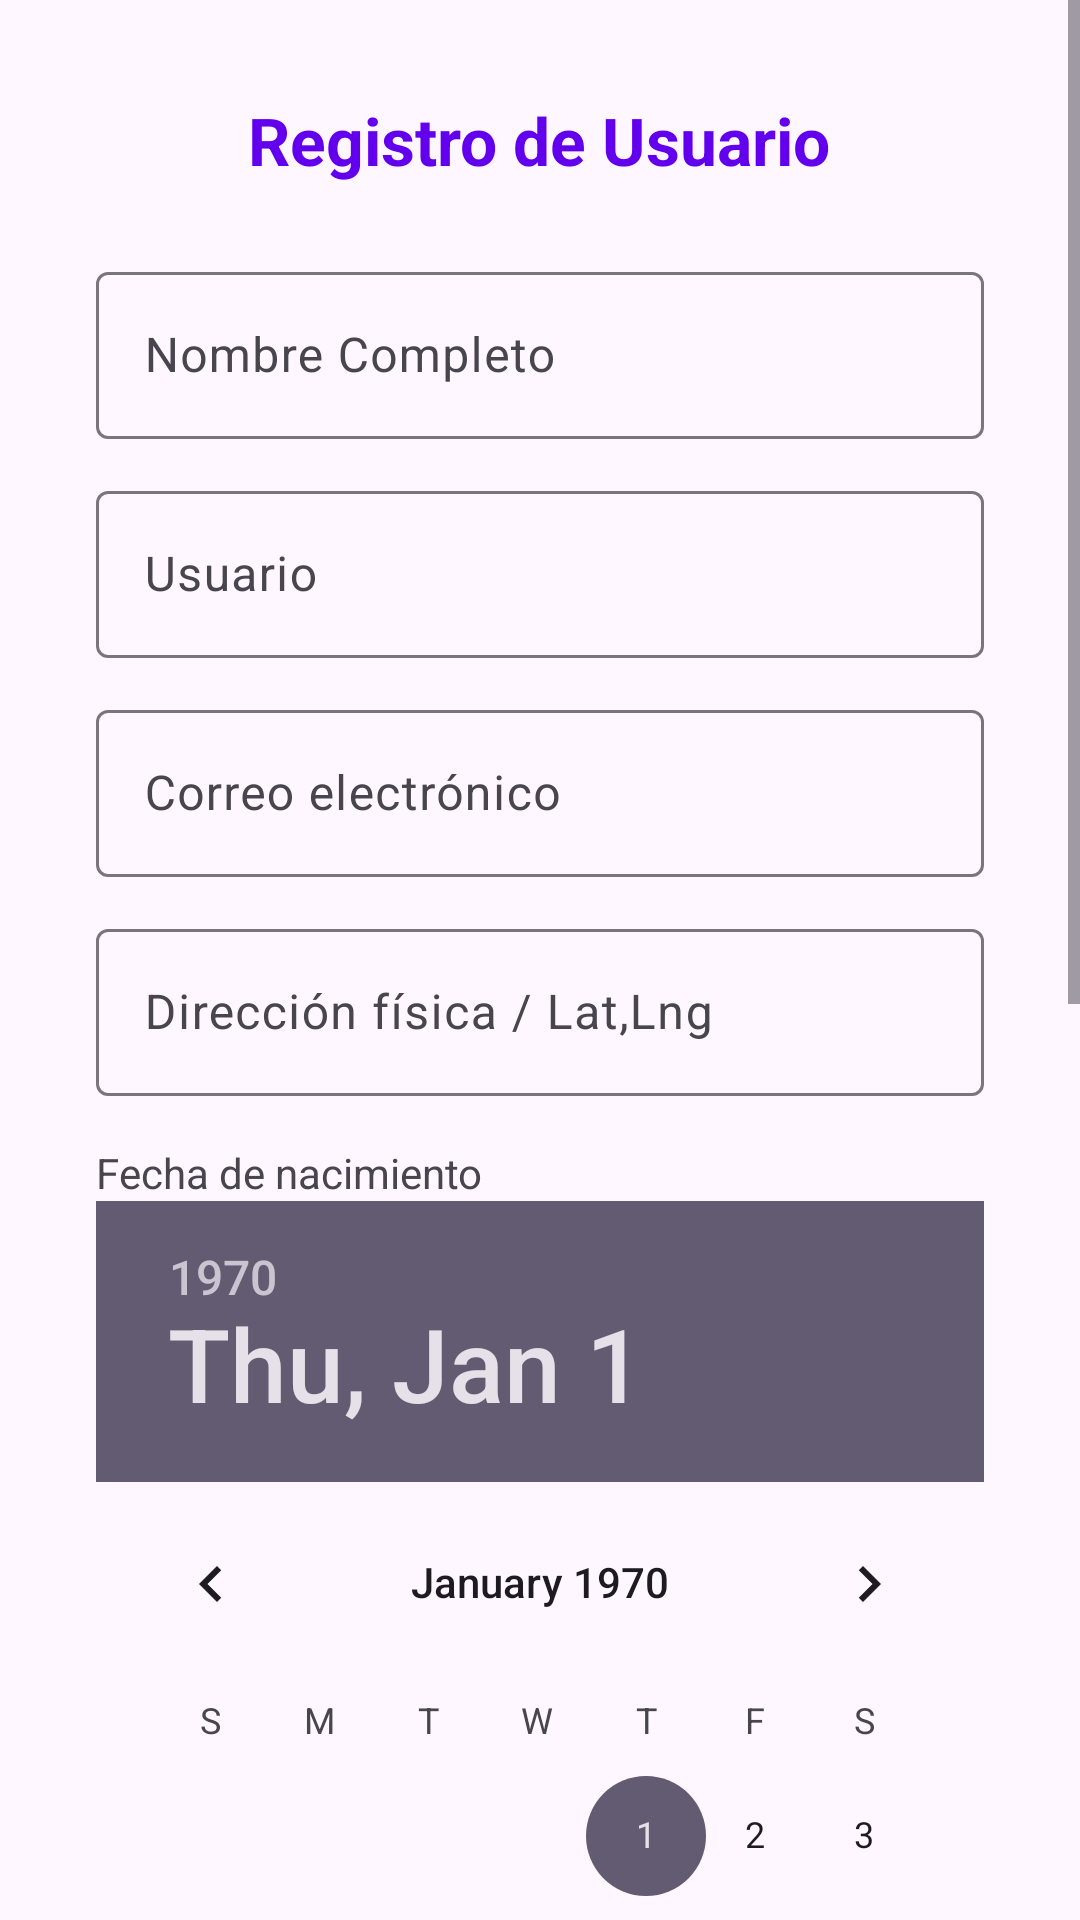

Reconstruct the res/layout file that produces this screen, plus the resources it refers to.
<!-- AndroidManifest.xml: application theme Theme.AppEncomiendas -->
<!-- res/layout/activity_registro.xml -->
<?xml version="1.0" encoding="utf-8"?>
<ScrollView xmlns:android="http://schemas.android.com/apk/res/android"
    xmlns:app="http://schemas.android.com/apk/res-auto"
    android:layout_width="match_parent"
    android:layout_height="match_parent">

    <LinearLayout
        android:orientation="vertical"
        android:padding="32dp"
        android:layout_width="match_parent"
        android:layout_height="wrap_content">

        <TextView
            android:text="Registro de Usuario"
            android:textSize="22sp"
            android:textStyle="bold"
            android:textColor="@color/purple_500"
            android:layout_gravity="center"
            android:layout_marginBottom="24dp"
            android:layout_width="wrap_content"
            android:layout_height="wrap_content"/>

        
        <com.google.android.material.textfield.TextInputLayout
            android:layout_width="match_parent"
            android:layout_height="wrap_content"
            android:hint="Nombre Completo"
            app:boxBackgroundMode="outline">

            <com.google.android.material.textfield.TextInputEditText
                android:id="@+id/edtNombreCompleto"
                android:layout_width="match_parent"
                android:layout_height="wrap_content"/>
        </com.google.android.material.textfield.TextInputLayout>

        
        <com.google.android.material.textfield.TextInputLayout
            android:layout_marginTop="12dp"
            android:layout_width="match_parent"
            android:layout_height="wrap_content"
            android:hint="Usuario"
            app:boxBackgroundMode="outline">

            <com.google.android.material.textfield.TextInputEditText
                android:id="@+id/edtUsuario"
                android:layout_width="match_parent"
                android:layout_height="wrap_content"/>
        </com.google.android.material.textfield.TextInputLayout>

        
        <com.google.android.material.textfield.TextInputLayout
            android:layout_marginTop="12dp"
            android:layout_width="match_parent"
            android:layout_height="wrap_content"
            android:hint="Correo electrónico"
            app:boxBackgroundMode="outline">

            <com.google.android.material.textfield.TextInputEditText
                android:id="@+id/edtEmail"
                android:layout_width="match_parent"
                android:layout_height="wrap_content"
                android:inputType="textEmailAddress"/>
        </com.google.android.material.textfield.TextInputLayout>

        
        <com.google.android.material.textfield.TextInputLayout
            android:layout_marginTop="12dp"
            android:layout_width="match_parent"
            android:layout_height="wrap_content"
            android:hint="Dirección física / Lat,Lng"
            app:boxBackgroundMode="outline">

            <com.google.android.material.textfield.TextInputEditText
                android:id="@+id/edtDireccion"
                android:layout_width="match_parent"
                android:layout_height="wrap_content"/>
        </com.google.android.material.textfield.TextInputLayout>


        
        <TextView
            android:layout_marginTop="16dp"
            android:text="Fecha de nacimiento"
            android:layout_width="wrap_content"
            android:layout_height="wrap_content"/>
        <DatePicker
            android:id="@+id/datePickerNacimiento"
            android:layout_width="match_parent"
            android:layout_height="wrap_content"/>

        
        <TextView
            android:layout_marginTop="16dp"
            android:text="Género"
            android:layout_width="wrap_content"
            android:layout_height="wrap_content"/>
        <RadioGroup
            android:id="@+id/rgGenero"
            android:orientation="horizontal"
            android:layout_width="match_parent"
            android:layout_height="wrap_content">
            <RadioButton android:id="@+id/rbMasculino" android:text="Masculino"/>
            <RadioButton android:id="@+id/rbFemenino" android:text="Femenino"/>
            <RadioButton android:id="@+id/rbBinario" android:text="Binario"/>
        </RadioGroup>

        
        <com.google.android.material.textfield.TextInputLayout
            android:layout_marginTop="12dp"
            android:layout_width="match_parent"
            android:layout_height="wrap_content"
            android:hint="Contraseña"
            app:passwordToggleEnabled="true"
            app:boxBackgroundMode="outline">

            <com.google.android.material.textfield.TextInputEditText
                android:id="@+id/edtPassword"
                android:layout_width="match_parent"
                android:layout_height="wrap_content"
                android:inputType="textPassword"/>
        </com.google.android.material.textfield.TextInputLayout>

        
        <com.google.android.material.textfield.TextInputLayout
            android:layout_marginTop="12dp"
            android:layout_width="match_parent"
            android:layout_height="wrap_content"
            android:hint="Confirmar Contraseña"
            app:passwordToggleEnabled="true"
            app:boxBackgroundMode="outline">

            <com.google.android.material.textfield.TextInputEditText
                android:id="@+id/edtConfirmarPassword"
                android:layout_width="match_parent"
                android:layout_height="wrap_content"
                android:inputType="textPassword"/>
        </com.google.android.material.textfield.TextInputLayout>

        
        <TextView
            android:layout_marginTop="16dp"
            android:text="Rol"
            android:layout_width="wrap_content"
            android:layout_height="wrap_content"/>
        <Spinner
            android:id="@+id/spinnerRol"
            android:layout_width="match_parent"
            android:layout_height="wrap_content"/>

        
        <Button
            android:id="@+id/btnRegistrar"
            android:layout_marginTop="24dp"
            android:layout_width="match_parent"
            android:layout_height="wrap_content"
            android:text="Registrar Usuario"
            android:backgroundTint="@color/purple_500"
            android:textColor="@android:color/white"
            android:background="@drawable/rounded_button"/>
    </LinearLayout>
</ScrollView>
<!-- resources referenced by this layout -->
<resources>
  <!-- drawable rounded_button (drawable) -->
  <shape xmlns:android="http://schemas.android.com/apk/res/android">
      <solid android:color="@color/purple_500"/>
      <corners android:radius="16dp"/>
      <padding android:left="8dp" android:top="8dp" android:right="8dp" android:bottom="8dp"/>
  </shape>
  <style name="Theme.AppEncomiendas" parent="Base.Theme.AppEncomiendas" />
  <style name="Base.Theme.AppEncomiendas" parent="Theme.Material3.DayNight.NoActionBar">
          
          
      </style>
  <!-- not gathered from this repository: default colours our renderer supplied (Android Studio template values) -->
  <color name="purple_500">#FF6200EE</color>
</resources>
